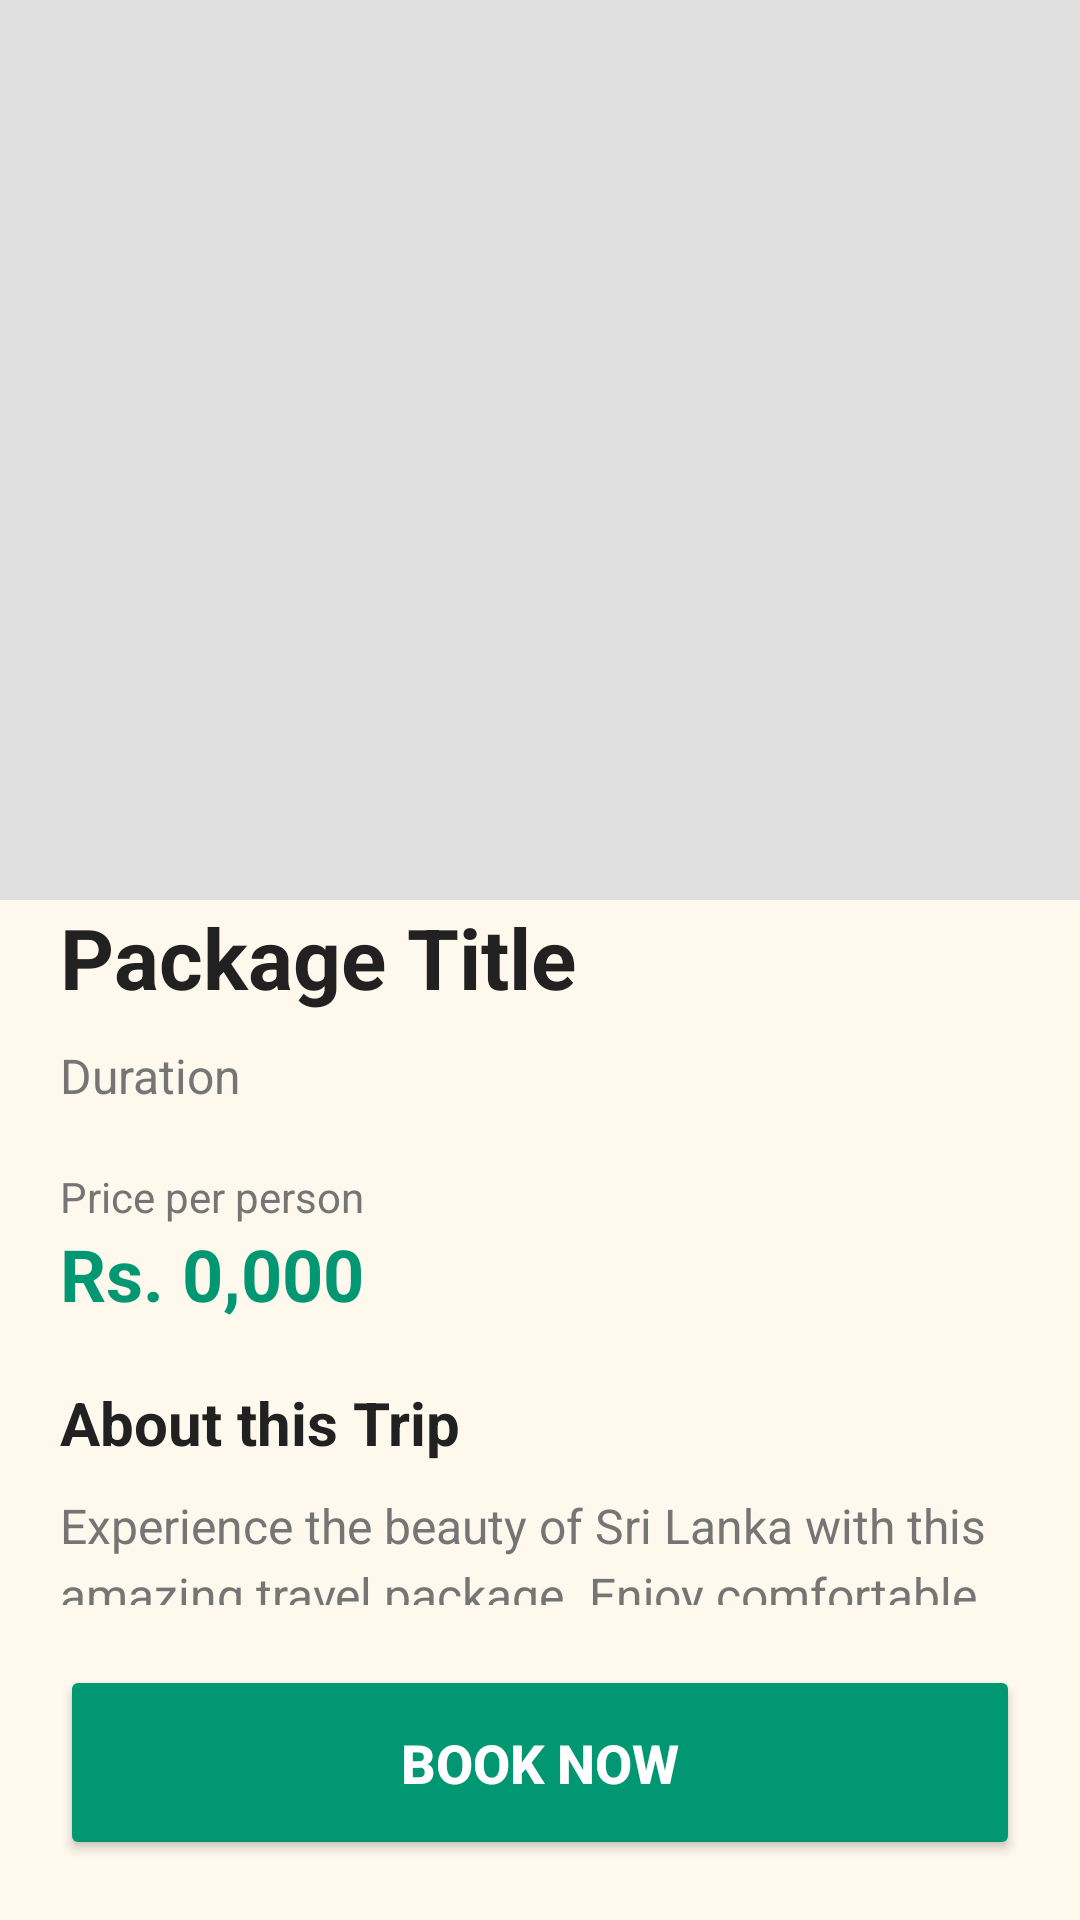

Produce the Android XML layout that renders to this screen, including the resource entries it uses.
<!-- AndroidManifest.xml: application theme Theme.CeyloTrip -->
<!-- res/layout/activity_details.xml -->
<?xml version="1.0" encoding="utf-8"?>
<RelativeLayout xmlns:android="http://schemas.android.com/apk/res/android"
    android:layout_width="match_parent"
    android:layout_height="match_parent"
    android:background="#FFF8ED">

    <ScrollView
        android:layout_width="match_parent"
        android:layout_height="match_parent"
        android:layout_above="@id/btnBookNow"
        android:scrollbars="none">

        <LinearLayout
            android:layout_width="match_parent"
            android:layout_height="wrap_content"
            android:orientation="vertical">

            <ImageView
                android:id="@+id/ivDetailImage"
                android:layout_width="match_parent"
                android:layout_height="300dp"
                android:scaleType="centerCrop"
                android:background="#E0E0E0" />

            <LinearLayout
                android:layout_width="match_parent"
                android:layout_height="wrap_content"
                android:orientation="vertical"
                android:padding="20dp"
                android:background="@drawable/rounded_top_corners"
                android:layout_marginTop="-20dp"> <TextView
                android:id="@+id/tvDetailTitle"
                android:layout_width="wrap_content"
                android:layout_height="wrap_content"
                android:text="Package Title"
                android:textColor="#212121"
                android:textSize="28sp"
                android:textStyle="bold"
                android:layout_marginBottom="10dp"/>

                <TextView
                    android:id="@+id/tvDetailDuration"
                    android:layout_width="wrap_content"
                    android:layout_height="wrap_content"
                    android:text="Duration"
                    android:textColor="#757575"
                    android:textSize="16sp"
                    android:drawableLeft="@drawable/ic_search"
                    android:drawablePadding="8dp"
                    android:layout_marginBottom="20dp"/>

                <TextView
                    android:layout_width="wrap_content"
                    android:layout_height="wrap_content"
                    android:text="Price per person"
                    android:textColor="#757575"
                    android:textSize="14sp"/>

                <TextView
                    android:id="@+id/tvDetailPrice"
                    android:layout_width="wrap_content"
                    android:layout_height="wrap_content"
                    android:text="Rs. 0,000"
                    android:textColor="#009772"
                    android:textSize="24sp"
                    android:textStyle="bold"
                    android:layout_marginBottom="20dp"/>

                <TextView
                    android:layout_width="wrap_content"
                    android:layout_height="wrap_content"
                    android:text="About this Trip"
                    android:textColor="#212121"
                    android:textSize="20sp"
                    android:textStyle="bold"
                    android:layout_marginBottom="10dp"/>

                <TextView
                    android:layout_width="wrap_content"
                    android:layout_height="wrap_content"
                    android:text="Experience the beauty of Sri Lanka with this amazing travel package. Enjoy comfortable stays, guided tours, and unforgettable memories."
                    android:textColor="#757575"
                    android:textSize="16sp"
                    android:lineSpacingExtra="4dp"
                    android:layout_marginBottom="30dp"/>
            </LinearLayout>
        </LinearLayout>
    </ScrollView>

    <Button
        android:id="@+id/btnBookNow"
        android:layout_width="match_parent"
        android:layout_height="65dp"
        android:layout_alignParentBottom="true"
        android:layout_margin="20dp"
        android:backgroundTint="#009772"
        android:text="Book Now"
        android:pointerIcon="hand"
        android:textColor="#FFFFFF"
        android:textSize="18sp"
        android:textStyle="bold"
        android:elevation="4dp"/>

</RelativeLayout>
<!-- resources referenced by this layout -->
<resources>
  <style name="Theme.CeyloTrip" parent="Base.Theme.CeyloTrip" />
  <style name="Base.Theme.CeyloTrip" parent="Theme.Material3.DayNight.NoActionBar">
          
          
      </style>
</resources>
